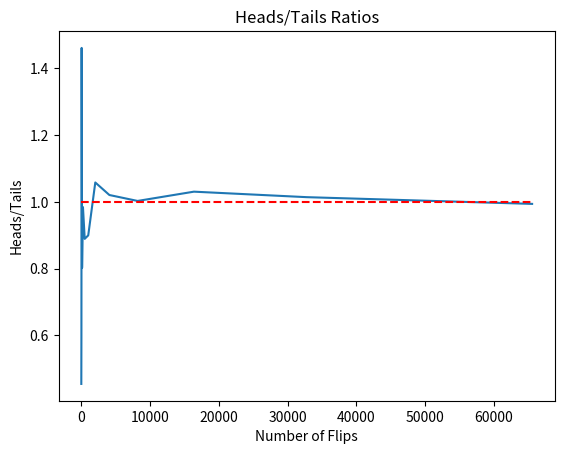

Reproduce this figure in Python.
import random
import math
import numpy as np
from scipy import stats
import matplotlib.pyplot as plt

# 第3章/10-binom_dis.py


def flip_plot(minExp, maxExp):
    """
    Assumes minExp and maxExp positive integers; minExp < maxExp
    Plots results of 2**minExp to 2**maxExp coin flips
    """
    # 两个参数的含义，抛硬币的次数为2的minExp次方到2的maxExp次方，也就是一共做了(2**maxExp - 2**minExp)批次实验，每批次重复抛硬币2**n次

    ratios = []
    xAxis = []
    for exp in range(minExp, maxExp + 1):
        xAxis.append(2**exp)
    for numFlips in xAxis:
        numHeads = 0  # 初始化，硬币正面朝上的计数为0
        for n in range(numFlips):
            if random.random() < 0.5:  # random.random()从[0, 1)随机的取出一个数
                numHeads += 1  # 当随机取出的数小于0.5时，正面朝上的计数加1
        numTails = numFlips - numHeads  # 得到本次试验中反面朝上的次数
        ratios.append(numHeads/float(numTails))  # 正反面计数的比值
    plt.title('Heads/Tails Ratios')
    plt.xlabel('Number of Flips')
    plt.ylabel('Heads/Tails')
    plt.plot(xAxis, ratios)
    plt.hlines(1, 0, xAxis[-1], linestyles='dashed', colors='r')
    plt.show()


flip_plot(4, 16)
